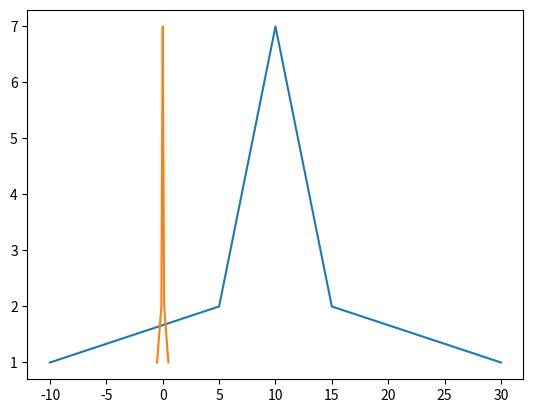

Reproduce this figure in Python.
import numpy as np
import matplotlib.pyplot as plt


# 归一化两种方式

def Normalization1(x):
    # 归一化(0-1)
    return [(float(i) - min(x)) / float(max(x) - min(x)) for i in x]


def Normalization0(x):
    """归一化（-1-1）"""
    return [(float(i) - np.mean(x)) / float(max(x) - min(x)) for i in x]


def z_score(x):
    """"标准化"""
    x_mean = np.mean(x)
    s2 = sum((i - x_mean) ** 2 for i in x) / len(x)
    sigma = np.sqrt(s2)
    return [(i - x_mean) / sigma for i in x]


l = [-10, 5, 5, 6, 6, 6, 7, 7, 7, 7, 8, 8, 8, 8, 8, 9, 9, 9, 9, 9, 9, 10, 10, 10, 10, 10, 10, 10, 11, 11, 11, 11, 11,
     11, 12, 12, 12, 12, 12, 13, 13, 13, 13, 14, 14, 14, 15, 15, 30]
l1 = []
cs = []

n = Normalization0(l)  # 归一化
z = z_score(l)  # 标准化
print(n)
print(z)

for i in l:
    c = l.count(i)
    cs.append(c)
print(cs)
plt.plot(l, cs)
plt.plot(n, cs)
plt.show()
